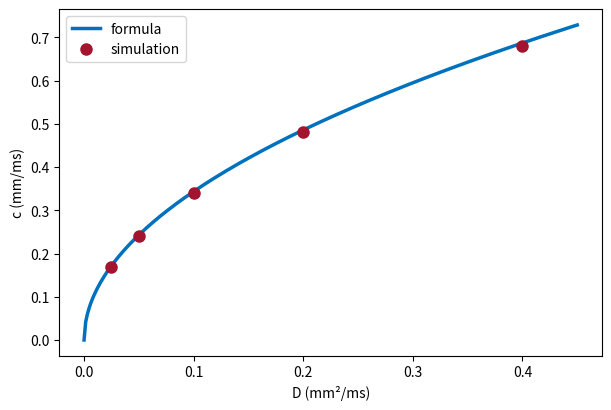

This figure's Python source:
# Fig. 5.3: Conduction velocity and coupling (book, Section 5.2, Eq. 5.5)
# simulation of the cable equation for five values of D and the formula c = sqrt(D/(2 tin)) (1 - 3 vs)
# (c) 2026 Philipp Kügler · Program for the book "Dynamical Systems in the Life Sciences" · MIT License (see LICENSE)
import numpy as np
import matplotlib.pyplot as plt
tin, tout, topen, tclose, vgate = 0.3, 6.0, 100.0, 115.0, 0.13      # parameters in ms
hc = 4 * tin / tout
vs = (1 - np.sqrt(1 - hc)) / 2                                       # threshold for h = 1
formel = lambda D: np.sqrt(D / (2 * tin)) * (1 - 3 * vs)

def geschwindigkeit(D, dx=0.1, dt=0.01, L=60.0):
    """Fiber of length L, stimulus at the left end; c from the times at which v reaches 0.5 at 20 and 50 mm."""
    N = int(round(L / dx)) + 1; v = np.zeros(N); h = np.ones(N); reiz = dx * np.arange(N) <= 1.0
    i1, i2 = int(round(20 / dx)), int(round(50 / dx)); t1 = t2 = None; n = 0
    while t2 is None:
        lap = np.empty(N); lap[1:-1] = v[2:] - 2 * v[1:-1] + v[:-2]; lap[0] = v[1] - v[0]; lap[-1] = v[-2] - v[-1]
        dv = h * v**2 * (1 - v) / tin - v / tout + D * lap / dx**2
        if n * dt < 2.0: dv[reiz] += 0.2
        dh = np.where(v < vgate, (1 - h) / topen, -h / tclose)
        v = v + dt * dv; h = h + dt * dh; n += 1
        if t1 is None and v[i1] > 0.5: t1 = n * dt
        if t2 is None and v[i2] > 0.5: t2 = n * dt
    return 30.0 / (t2 - t1)

Ds = [0.025, 0.05, 0.1, 0.2, 0.4]
cs = [geschwindigkeit(D) for D in Ds]
for D, c in zip(Ds, cs):
    print(f"D = {D:5.3f}:  simulation c = {c:.4f},  formula c = {formel(D):.4f} mm/ms")
Dd = np.linspace(0, 0.45, 300)
plt.figure(figsize=(7, 4.5))
plt.plot(Dd, formel(Dd), color=(0, 0.447, 0.741), lw=2.5, label="formula")
plt.plot(Ds, cs, "o", color=(0.64, 0.08, 0.18), ms=8, label="simulation")
plt.xlabel("D (mm²/ms)"); plt.ylabel("c (mm/ms)"); plt.legend()
plt.show()
